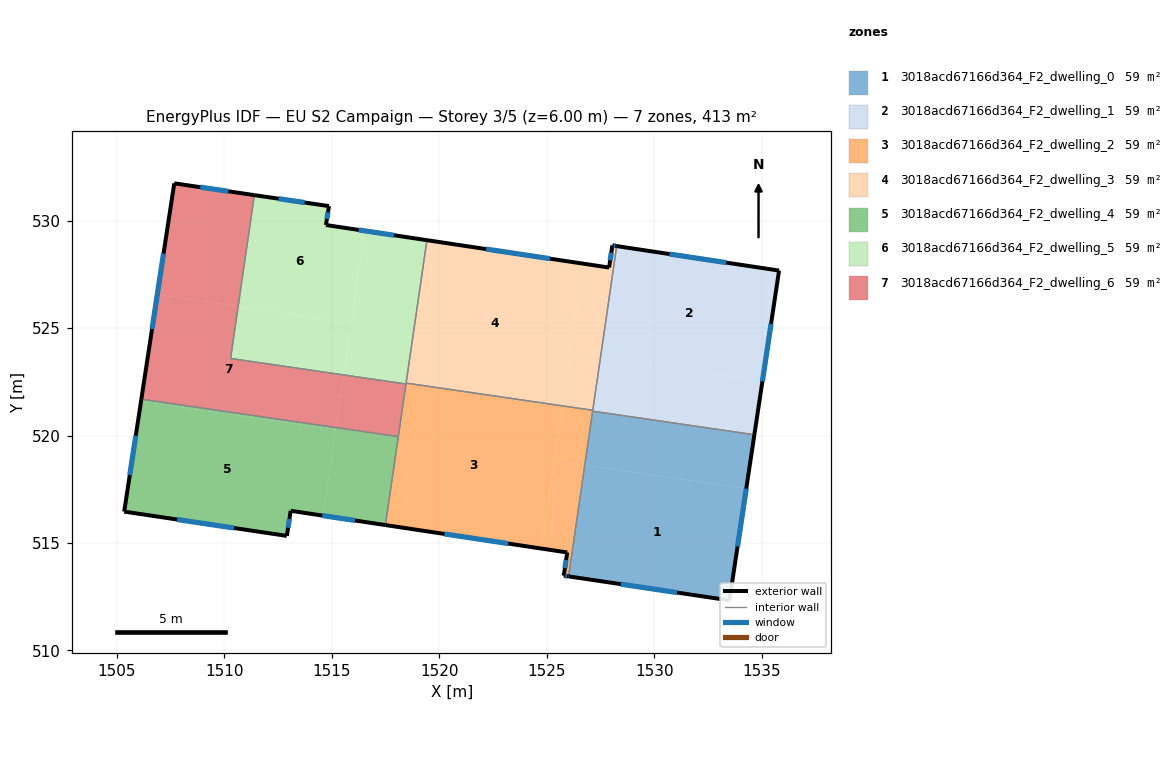
=== STOREY PLAN SPEC (per zone: floor XY polygon, exterior-wall plan segments, windows/doors) ===
zone 1: 3018acd67166d364_F2_dwelling_0  (59.1 m²)
  floor: (1534.28, 517.53) (1533.50, 512.33) (1526.02, 513.45) (1526.77, 518.62)
  floor: (1534.66, 520.04) (1534.28, 517.53) (1526.77, 518.62) (1527.14, 521.14)
  exterior wall: (1533.50, 512.33) – (1534.66, 520.04)  [7.8 m]
    window: (1533.88, 514.84) – (1534.28, 517.53)  [2.9 m²]
  exterior wall: (1526.02, 513.45) – (1533.50, 512.33)  [7.6 m]
    window: (1528.45, 513.08) – (1531.07, 512.69)  [2.8 m²]
  interior walls: 2
zone 2: 3018acd67166d364_F2_dwelling_1  (59.1 m²)
  floor: (1535.81, 527.68) (1535.04, 522.55) (1527.50, 523.65) (1528.26, 528.82)
  floor: (1535.04, 522.55) (1534.66, 520.04) (1527.14, 521.14) (1527.50, 523.65)
  exterior wall: (1534.66, 520.04) – (1535.81, 527.68)  [7.7 m]
    window: (1535.04, 522.52) – (1535.44, 525.20)  [2.8 m²]
  exterior wall: (1535.81, 527.68) – (1528.26, 528.82)  [7.6 m]
    window: (1533.35, 528.05) – (1530.71, 528.45)  [2.8 m²]
  interior walls: 3
zone 3: 3018acd67166d364_F2_dwelling_2  (59.1 m²)
  floor: (1525.72, 521.38) (1524.75, 514.74) (1517.49, 515.84) (1518.45, 522.44)
  floor: (1526.77, 518.62) (1526.02, 513.45) (1525.79, 513.48) (1525.95, 514.56) (1524.75, 514.74) (1525.35, 518.83)
  floor: (1527.14, 521.18) (1526.77, 518.62) (1525.35, 518.83) (1525.72, 521.38)
  exterior wall: (1525.79, 513.48) – (1526.02, 513.45)  [0.2 m]
    window: (1525.86, 513.47) – (1525.94, 513.46)  [0.1 m²]
  exterior wall: (1525.95, 514.56) – (1525.79, 513.48)  [1.1 m]
    window: (1525.90, 514.21) – (1525.84, 513.83)  [0.4 m²]
  exterior wall: (1517.49, 515.83) – (1525.95, 514.56)  [8.6 m]
    window: (1520.24, 515.42) – (1523.20, 514.97)  [3.1 m²]
  interior walls: 6
zone 4: 3018acd67166d364_F2_dwelling_3  (59.1 m²)
  floor: (1528.26, 528.82) (1527.50, 523.65) (1526.08, 523.86) (1526.69, 528.00) (1527.90, 527.82) (1528.05, 528.85)
  floor: (1527.50, 523.65) (1527.14, 521.18) (1525.72, 521.38) (1526.08, 523.86)
  floor: (1526.08, 523.86) (1525.72, 521.38) (1518.45, 522.44) (1518.45, 522.45) (1525.72, 521.40)
  floor: (1526.69, 528.00) (1526.08, 523.86) (1525.72, 521.40) (1518.45, 522.45) (1519.42, 529.09)
  exterior wall: (1528.05, 528.85) – (1527.90, 527.82)  [1.0 m]
    window: (1528.00, 528.52) – (1527.95, 528.15)  [0.4 m²]
  exterior wall: (1528.26, 528.82) – (1528.05, 528.85)  [0.2 m]
    window: (1528.19, 528.83) – (1528.12, 528.84)  [0.1 m²]
  exterior wall: (1527.90, 527.82) – (1519.42, 529.09)  [8.6 m]
    window: (1525.14, 528.23) – (1522.18, 528.68)  [3.1 m²]
  interior walls: 3
zone 5: 3018acd67166d364_F2_dwelling_4  (59.1 m²)
  floor: (1515.17, 520.28) (1514.58, 516.27) (1513.08, 516.50) (1512.90, 515.33) (1505.33, 516.46) (1506.11, 521.59)
  floor: (1515.18, 520.37) (1515.17, 520.28) (1506.11, 521.59) (1506.13, 521.69)
  floor: (1518.09, 519.95) (1517.49, 515.84) (1514.58, 516.27) (1515.18, 520.37)
  exterior wall: (1513.08, 516.50) – (1513.13, 516.49)  [0.1 m]
  exterior wall: (1512.90, 515.33) – (1513.08, 516.50)  [1.2 m]
    window: (1512.96, 515.71) – (1513.02, 516.12)  [0.4 m²]
  exterior wall: (1505.33, 516.46) – (1512.90, 515.33)  [7.7 m]
    window: (1507.79, 516.09) – (1510.44, 515.70)  [2.8 m²]
  exterior wall: (1506.13, 521.69) – (1505.33, 516.46)  [5.3 m]
    window: (1505.87, 519.99) – (1505.59, 518.16)  [1.9 m²]
  exterior wall: (1513.13, 516.49) – (1517.49, 515.83)  [4.4 m]
    window: (1514.55, 516.28) – (1516.07, 516.05)  [1.6 m²]
  interior walls: 2
zone 6: 3018acd67166d364_F2_dwelling_5  (59.1 m²)
  floor: (1516.52, 529.53) (1515.89, 525.25) (1510.64, 526.02) (1511.39, 531.19) (1514.86, 530.68) (1514.72, 529.80)
  floor: (1519.42, 529.09) (1518.45, 522.45) (1515.55, 522.88) (1515.54, 522.82) (1516.52, 529.53)
  floor: (1515.89, 525.25) (1515.54, 522.82) (1510.28, 523.59) (1510.64, 526.02)
  floor: (1518.45, 522.45) (1518.45, 522.44) (1518.45, 522.40) (1515.54, 522.82) (1515.55, 522.88)
  exterior wall: (1514.72, 529.80) – (1514.86, 530.68)  [0.9 m]
    window: (1514.77, 530.09) – (1514.82, 530.39)  [0.3 m²]
  exterior wall: (1519.42, 529.09) – (1514.72, 529.80)  [4.8 m]
    window: (1517.89, 529.32) – (1516.25, 529.57)  [1.7 m²]
  exterior wall: (1514.86, 530.68) – (1511.39, 531.19)  [3.5 m]
    window: (1513.73, 530.85) – (1512.52, 531.02)  [1.3 m²]
  interior walls: 4
zone 7: 3018acd67166d364_F2_dwelling_6  (59.1 m²)
  floor: (1515.54, 522.82) (1515.18, 520.37) (1506.13, 521.69) (1506.87, 526.57) (1510.64, 526.02) (1510.28, 523.59)
  floor: (1511.39, 531.19) (1510.64, 526.02) (1506.87, 526.57) (1507.66, 531.74)
  floor: (1518.45, 522.40) (1518.09, 519.95) (1515.18, 520.37) (1515.54, 522.82)
  exterior wall: (1507.66, 531.74) – (1506.13, 521.69)  [10.2 m]
    window: (1507.16, 528.47) – (1506.63, 524.96)  [3.7 m²]
  exterior wall: (1511.39, 531.19) – (1507.66, 531.74)  [3.8 m]
    window: (1510.18, 531.37) – (1508.87, 531.56)  [1.4 m²]
  interior walls: 4

=== DERIVED (storey summary) ===
Building: EU S2 Campaign
Storey: 3 of 5  (floor level z = 6.00 m)
Storey gross floor area: 413.4 m²
Zones on this storey: 7
  - 3018acd67166d364_F2_dwelling_0: floor 59.1 m²; exterior wall 15.4 m (46.1 m²); 2 window(s) 5.6 m²; WWR 12.2%
  - 3018acd67166d364_F2_dwelling_1: floor 59.1 m²; exterior wall 15.4 m (46.1 m²); 2 window(s) 5.6 m²; WWR 12.2%
  - 3018acd67166d364_F2_dwelling_2: floor 59.1 m²; exterior wall 9.9 m (29.6 m²); 3 window(s) 3.6 m²; WWR 12.2%
  - 3018acd67166d364_F2_dwelling_3: floor 59.1 m²; exterior wall 9.8 m (29.5 m²); 3 window(s) 3.6 m²; WWR 12.2%
  - 3018acd67166d364_F2_dwelling_4: floor 59.1 m²; exterior wall 18.6 m (55.8 m²); 4 window(s) 6.8 m²; WWR 12.2%
  - 3018acd67166d364_F2_dwelling_5: floor 59.1 m²; exterior wall 9.2 m (27.5 m²); 3 window(s) 3.4 m²; WWR 12.2%
  - 3018acd67166d364_F2_dwelling_6: floor 59.1 m²; exterior wall 13.9 m (41.8 m²); 2 window(s) 5.1 m²; WWR 12.2%
Zone adjacency (shared interzone walls):
  - 3018acd67166d364_F2_dwelling_0 ↔ 3018acd67166d364_F2_dwelling_1
  - 3018acd67166d364_F2_dwelling_0 ↔ 3018acd67166d364_F2_dwelling_2
  - 3018acd67166d364_F2_dwelling_1 ↔ 3018acd67166d364_F2_dwelling_2
  - 3018acd67166d364_F2_dwelling_1 ↔ 3018acd67166d364_F2_dwelling_3
  - 3018acd67166d364_F2_dwelling_2 ↔ 3018acd67166d364_F2_dwelling_3
  - 3018acd67166d364_F2_dwelling_2 ↔ 3018acd67166d364_F2_dwelling_4
  - 3018acd67166d364_F2_dwelling_2 ↔ 3018acd67166d364_F2_dwelling_5
  - 3018acd67166d364_F2_dwelling_2 ↔ 3018acd67166d364_F2_dwelling_6
  - 3018acd67166d364_F2_dwelling_3 ↔ 3018acd67166d364_F2_dwelling_5
  - 3018acd67166d364_F2_dwelling_4 ↔ 3018acd67166d364_F2_dwelling_6
  - 3018acd67166d364_F2_dwelling_5 ↔ 3018acd67166d364_F2_dwelling_6